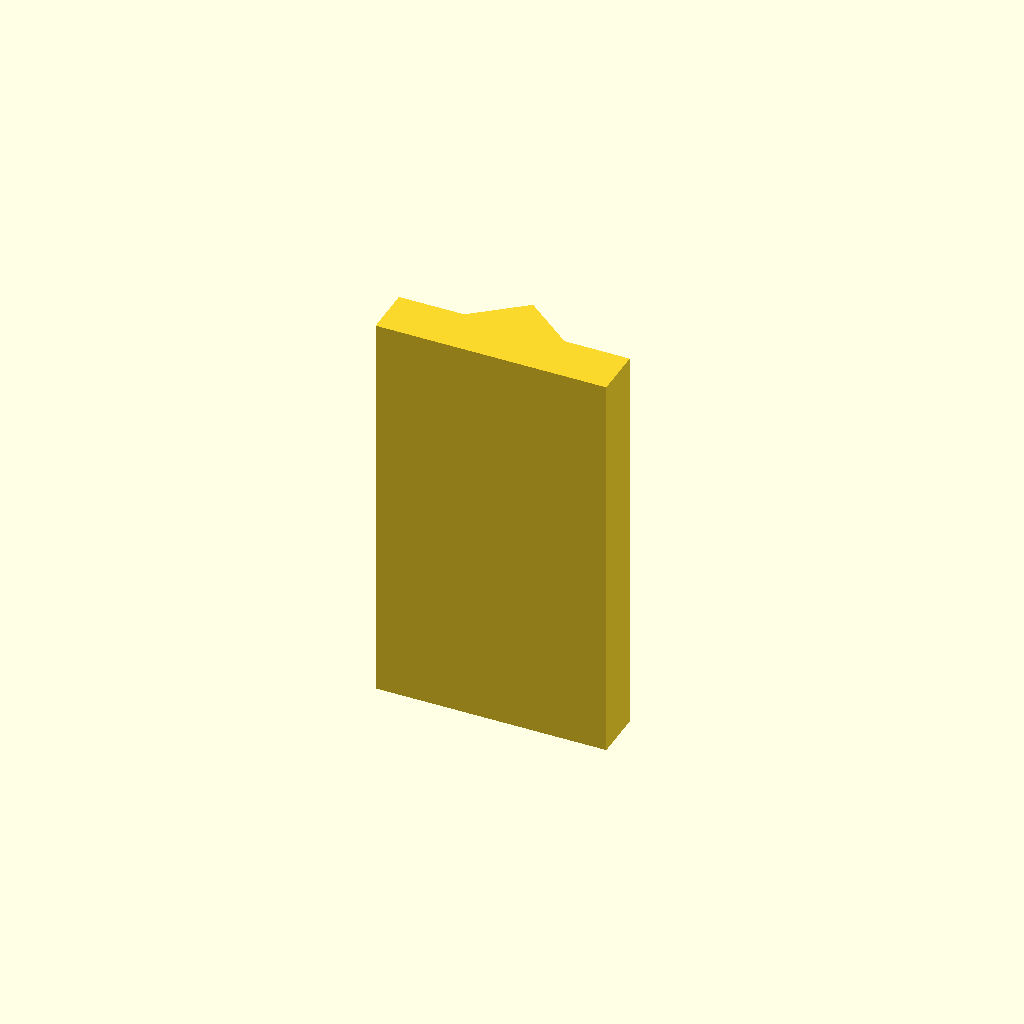
Cell 1 — every parameter at its default value.
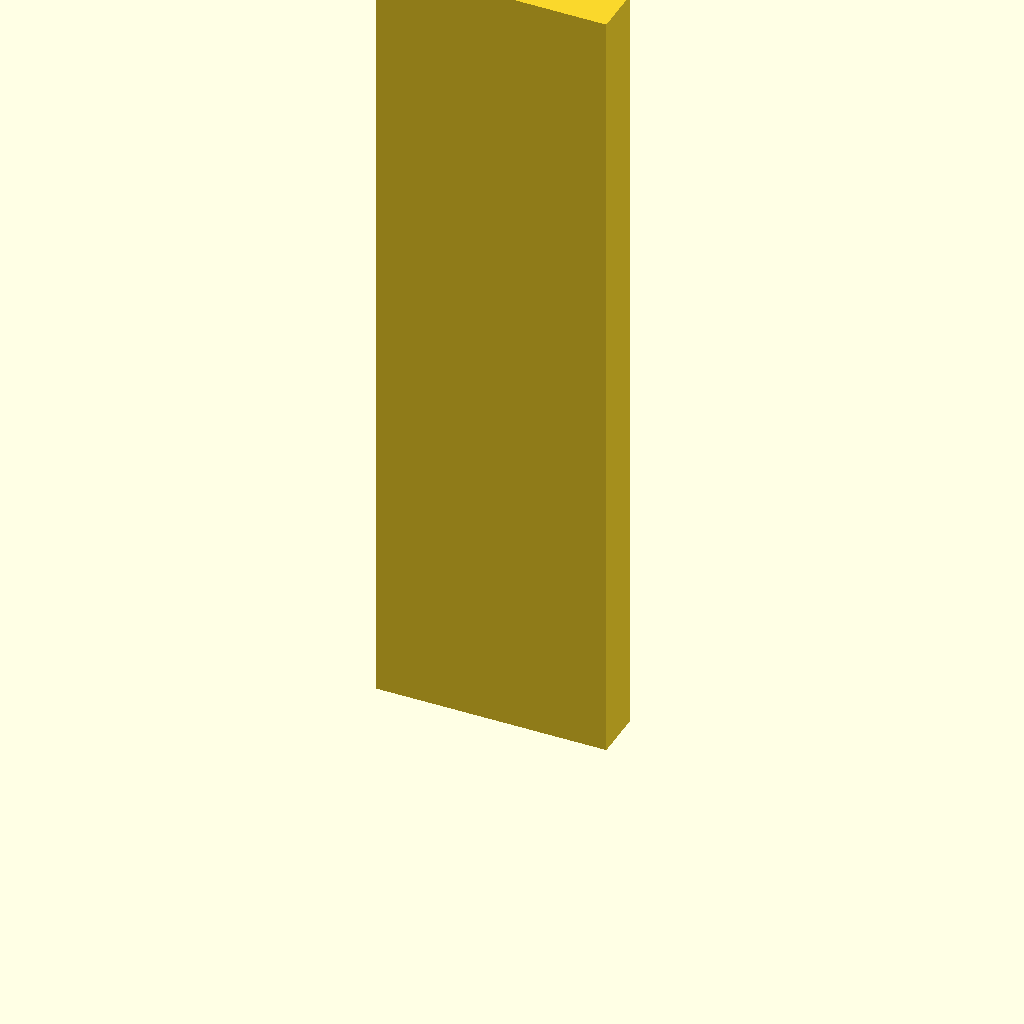
Cell 2: the same model with plate_t = 160.
One fixed orthographic camera (rotation 55°, 0°, 25°; colour scheme Cornfield) for every cell.
Source of the model, optional_data/data/sketch2/vguides/part_0165.scad:
$fn = 32;

// ----------------------------------------------------------------------
// V guide rail: vrib, 46 mm wide
// ----------------------------------------------------------------------

// --- parameters (mm) ---
rail_w = 46;              // rail width, X
base_t = 10;              // base plate thickness
v_depth = 8;              // V feature depth / height
v_half_w = 10;            // half width of the V at the base face
plate_t = 80;             // rail length, Z (the extrusion height)

profile = [[0, 0], [46, 0], [46, 10], [33, 10], [23, 18], [13, 10], [0, 10]];  // primary outline, 7 points, counter clockwise

// --- the one profile operation ---
linear_extrude(height = plate_t) polygon(points = profile);
Parameter table extracted from the source (name, type, default, range or options):
rail_w: number, default 46
base_t: number, default 10
v_depth: number, default 8
v_half_w: number, default 10
plate_t: number, default 80
